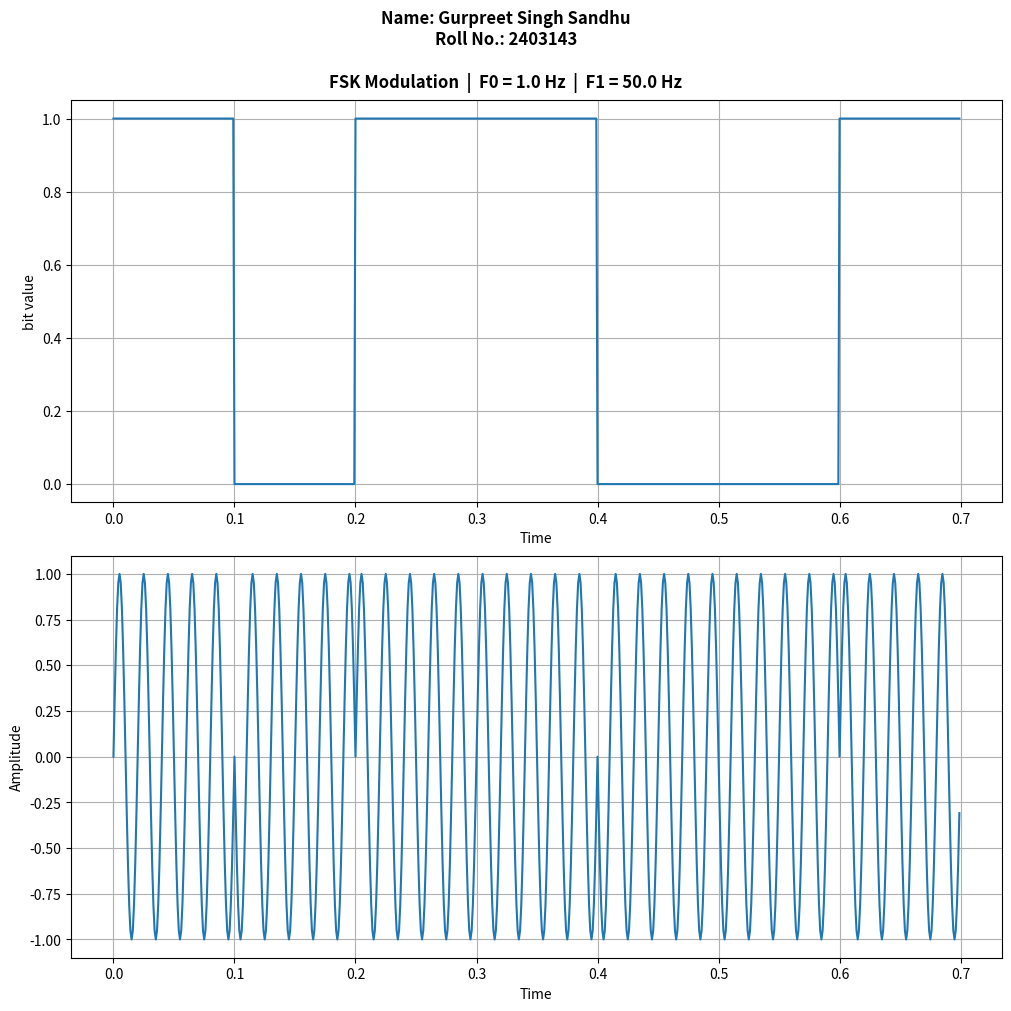

Recreate this plot in Python.
import numpy as np
import matplotlib.pyplot as plt

ac = 1.0
fc = 50.0
fs = 1000
bit_duration = 0.1
bits = [1,0,1,1,0,0,1]

num_samples = int(fs * len(bits) * bit_duration)
t = np.linspace(0, len(bits) * bit_duration, num_samples, endpoint=False)
message_signal = np.repeat(bits, int(fs * bit_duration))

carrier_signal = ac* np.sin(2*np.pi*fc*t)

phase_signal = np.where(message_signal == 1, 0 , np.pi)
psk_signal = ac * np.sin((2*np.pi*fc*t) + phase_signal)

plt.figure(figsize=(10,10), constrained_layout=True)
plt.suptitle(
    f"Name: Gurpreet Singh Sandhu\n"
    f"Roll No.: 2403143\n\n"
    f"FSK Modulation  |  F0 = {ac} Hz  |  F1 = {fc} Hz",
    fontsize=12,
    fontweight='bold'
)

plt.subplot(2,1,1)
plt.plot(t, message_signal)
plt.xlabel("Time")
plt.ylabel("bit value")
plt.grid(True)

# Note: No single carrier to plot for FSK, so we plot the dynamic frequency array
plt.subplot(2,1,2)
plt.plot(t, psk_signal)
plt.xlabel("Time")
plt.ylabel("Amplitude")
plt.grid(True)



plt.show()
